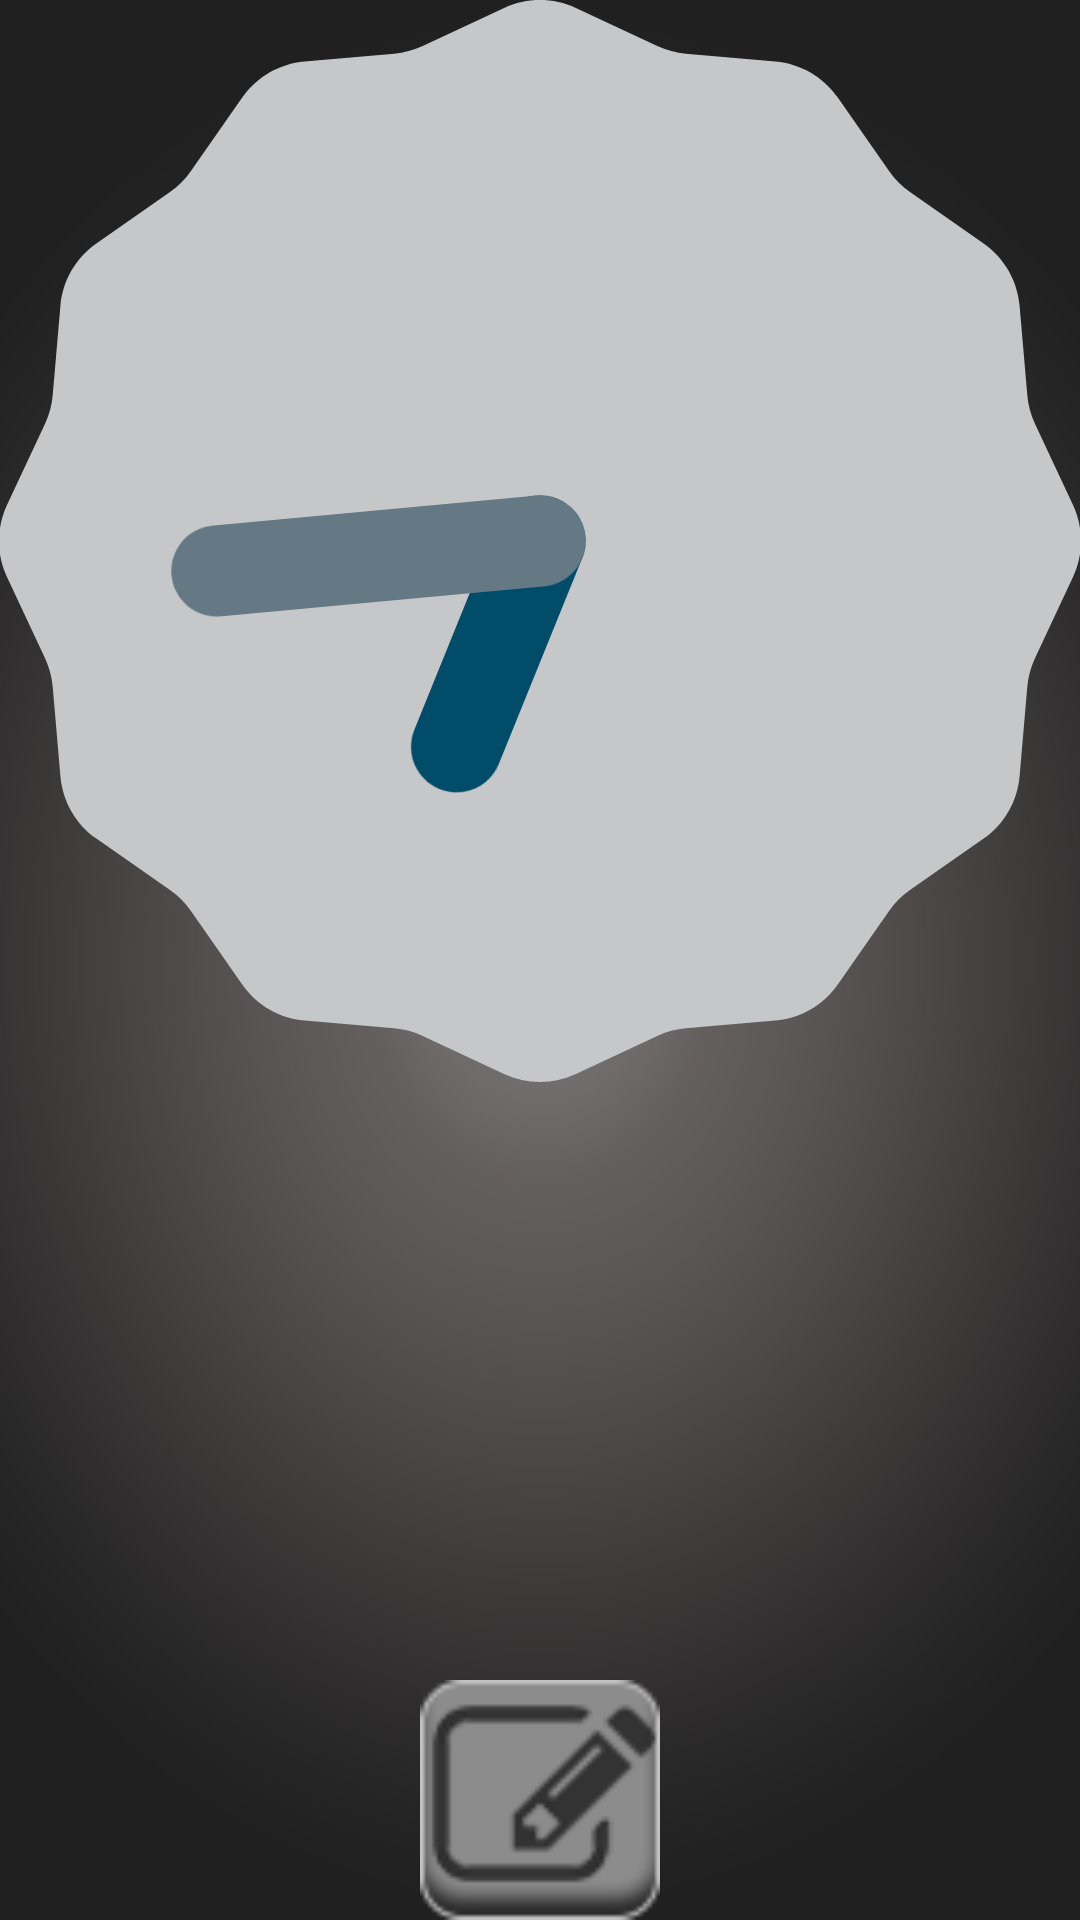

Write the Android layout XML for this screen, with the resource values it uses.
<!-- AndroidManifest.xml: application theme AppTheme -->
<!-- res/layout/activity_main.xml -->
<RelativeLayout xmlns:android="http://schemas.android.com/apk/res/android"
    xmlns:tools="http://schemas.android.com/tools"
    android:layout_width="fill_parent"
    android:layout_height="fill_parent"
    android:orientation="horizontal" 
    android:background="@drawable/background"
    android:paddingBottom="@dimen/activity_vertical_margin"
    android:paddingLeft="@dimen/activity_horizontal_margin"
    android:paddingRight="@dimen/activity_horizontal_margin"
    android:paddingTop="@dimen/activity_vertical_margin"
     >

<RelativeLayout 
        android:id="@+id/InnerRelativeLayout"
        android:layout_width="fill_parent"
        android:layout_height="fill_parent"
        android:layout_alignParentBottom="true"
         >
         
     

     <AnalogClock
         android:id="@+id/analogClock"
         android:layout_width="wrap_content"
         android:layout_height="wrap_content"
         android:layout_alignParentLeft="true"
         android:layout_alignParentRight="true"
         android:layout_alignParentTop="true" />

     <ImageButton
         android:id="@+id/add_button"
         android:layout_width="wrap_content"
         android:layout_height="wrap_content"
         android:layout_alignParentBottom="true"
         android:layout_centerHorizontal="true"
         android:background="@drawable/icon_modify"
         android:minHeight="80dip"
         android:minWidth="80dip"
         android:onClick="addAlarm"
         android:scaleType="center" />
        
</RelativeLayout>
</RelativeLayout>
<!-- resources referenced by this layout -->
<resources>
  <!-- drawable background: png bitmap (drawable-hdpi, 57065 bytes) -->
  <!-- drawable icon_modify: png bitmap (drawable-hdpi, 5410 bytes) -->
  <style name="AppTheme" parent="AppBaseTheme">
          
          <item name="android:textColor">#ffffff</item>
          <item name="android:textColorPrimary">#ffffff</item>
          <item name="android:textColorSecondary">#ffffff</item>
          <item name="android:textColorTertiary">#ffffff</item>
      </style>
  <style name="AppBaseTheme" parent="android:Theme.Light">
          
           <item name="android:textColor">#ffffff</item>
           <item name="android:background">@drawable/background</item>
      </style>
</resources>
